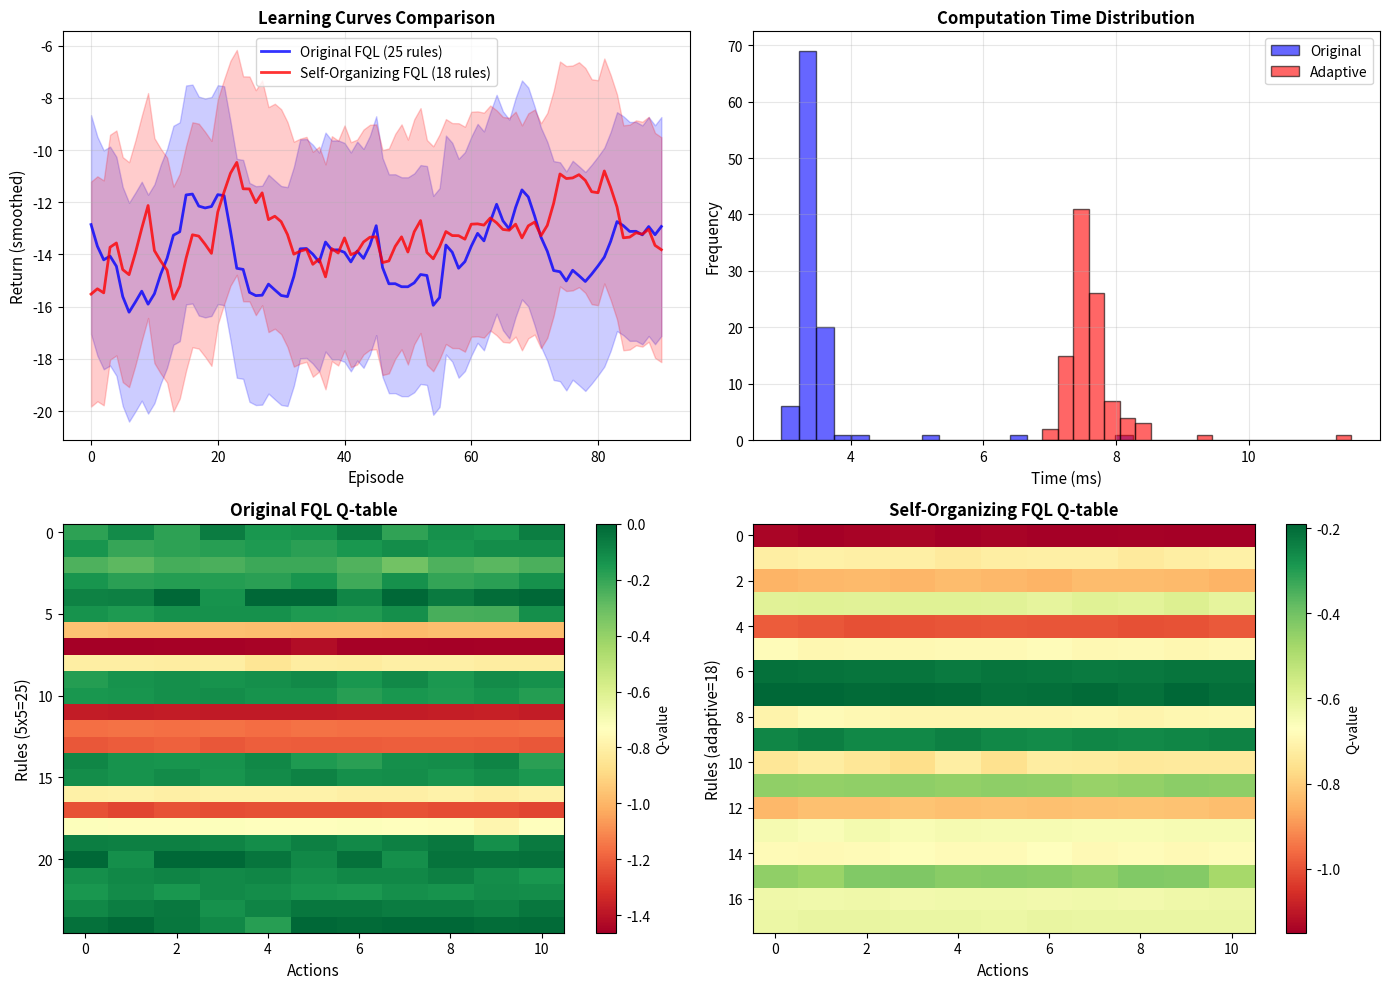

This chart was generated by the following Python code: (Note: this script raises an exception after producing the figure.)
# compare_fql_methods.py
# ------------------------------------------------------------
# Compare Original FQL vs Self-Organizing FQL
# ------------------------------------------------------------

import numpy as np
import matplotlib.pyplot as plt
import time
from typing import Tuple, List

# ----------------------------- 
# Simplified implementations for comparison
# ----------------------------- 

class OriginalFQL:
    """Simplified version of original FQL with fixed 5x5 rules."""
    
    def __init__(self, n_actions: int):
        self.n_rules = 25  # 5x5 fixed
        self.n_actions = n_actions
        self.Q = np.zeros((25, n_actions))
        self.alpha = 0.10
        self.gamma = 0.98
    
    def firing_strengths(self, ed_norm: float, eh_norm: float) -> np.ndarray:
        """Fixed 5x5 membership functions."""
        # Simplified trapezoidal MFs
        ed_mfs = self._trapezoid_5(ed_norm)
        eh_mfs = self._trapezoid_5(eh_norm)
        
        w = np.outer(ed_mfs, eh_mfs).reshape(-1)
        return w / (np.sum(w) + 1e-12)
    
    def _trapezoid_5(self, x: float) -> np.ndarray:
        """5 fixed trapezoidal membership functions."""
        mu = np.zeros(5)
        # NB, NS, Z, PS, PB
        centers = [-1.0, -0.5, 0.0, 0.5, 1.0]
        width = 0.4
        
        for i, c in enumerate(centers):
            if abs(x - c) < width:
                mu[i] = 1.0 - abs(x - c) / width
        
        return mu / (np.sum(mu) + 1e-12)
    
    def select_action(self, w: np.ndarray, actions: np.ndarray, tau: float) -> Tuple[float, int]:
        """Softmax action selection."""
        q = w @ self.Q
        q_max = np.max(q)
        logits = (q - q_max) / tau
        probs = np.exp(logits)
        probs /= np.sum(probs)
        
        action = float(np.sum(probs * actions))
        a_idx = int(np.argmax(q))
        return action, a_idx
    
    def update(self, w: np.ndarray, a: int, r: float, w_next: np.ndarray, done: bool):
        """Standard FQL update."""
        q_curr = float((w @ self.Q)[a])
        
        if done:
            target = r
        else:
            target = r + self.gamma * np.max(w_next @ self.Q)
        
        td = target - q_curr
        self.Q[:, a] += self.alpha * w * td

class SelfOrganizingFQL:
    """Simplified self-organizing FQL with adaptive rules."""
    
    def __init__(self, n_actions: int, n_rules: int):
        self.n_rules = n_rules  # Adaptive based on data
        self.n_actions = n_actions
        self.Q = np.zeros((n_rules, n_actions))
        self.alpha = 0.10
        self.gamma = 0.98
        
        # Simulate learned structure (in practice, this comes from CLIP+ECM)
        self.rule_centers = self._generate_adaptive_centers(n_rules)
    
    def _generate_adaptive_centers(self, n_rules: int) -> np.ndarray:
        """Generate adaptive rule centers (simulating CLIP+ECM output)."""
        # In real implementation, these come from data clustering
        # Here we generate them to be more concentrated near origin
        centers = []
        for _ in range(n_rules):
            ed = np.random.normal(0, 0.5)  # More concentrated
            eh = np.random.normal(0, 0.5)
            centers.append([ed, eh])
        return np.array(centers)
    
    def firing_strengths(self, ed_norm: float, eh_norm: float) -> np.ndarray:
        """Gaussian membership functions based on learned centers."""
        state = np.array([ed_norm, eh_norm])
        
        w = np.zeros(self.n_rules)
        sigma = 0.3  # Learned width
        
        for i, center in enumerate(self.rule_centers):
            dist = np.linalg.norm(state - center)
            w[i] = np.exp(-(dist ** 2) / (2 * sigma ** 2))
        
        return w / (np.sum(w) + 1e-12)
    
    def select_action(self, w: np.ndarray, actions: np.ndarray, tau: float) -> Tuple[float, int]:
        """Softmax action selection (same as original)."""
        q = w @ self.Q
        q_max = np.max(q)
        logits = (q - q_max) / tau
        probs = np.exp(logits)
        probs /= np.sum(probs)
        
        action = float(np.sum(probs * actions))
        a_idx = int(np.argmax(q))
        return action, a_idx
    
    def update(self, w: np.ndarray, a: int, r: float, w_next: np.ndarray, done: bool):
        """FQL update with optional CQL augmentation."""
        q_curr = float((w @ self.Q)[a])
        
        if done:
            target = r
        else:
            target = r + self.gamma * np.max(w_next @ self.Q)
        
        td = target - q_curr
        self.Q[:, a] += self.alpha * w * td

# ----------------------------- 
# Comparison experiment
# ----------------------------- 

def run_comparison():
    """Run comparison between original and self-organizing FQL."""
    
    np.random.seed(42)
    
    # Setup
    n_actions = 11
    actions = np.linspace(-1.0, 1.0, n_actions)
    episodes = 100
    steps_per_episode = 100
    
    # Create agents
    print("=" * 60)
    print("FQL Methods Comparison")
    print("=" * 60)
    
    print("\nOriginal FQL: 25 rules (5x5 fixed structure)")
    agent_original = OriginalFQL(n_actions=n_actions)
    
    print("Self-Organizing FQL: 18 rules (adaptive structure)")
    agent_adaptive = SelfOrganizingFQL(n_actions=n_actions, n_rules=18)
    
    # Training
    print("\n" + "=" * 60)
    print("Training Phase")
    print("=" * 60)
    
    returns_original = []
    returns_adaptive = []
    
    times_original = []
    times_adaptive = []
    
    for ep in range(1, episodes + 1):
        # Original FQL
        t0 = time.perf_counter()
        ret_orig = train_episode(agent_original, actions, steps_per_episode, ep)
        t1 = time.perf_counter()
        returns_original.append(ret_orig)
        times_original.append(t1 - t0)
        
        # Self-Organizing FQL
        t0 = time.perf_counter()
        ret_adapt = train_episode(agent_adaptive, actions, steps_per_episode, ep)
        t1 = time.perf_counter()
        returns_adaptive.append(ret_adapt)
        times_adaptive.append(t1 - t0)
        
        if ep % 25 == 0:
            print(f"Episode {ep:3d}/{episodes}")
            print(f"  Original:    Return={ret_orig:8.2f}, Time={times_original[-1]*1000:.2f}ms")
            print(f"  Adaptive:    Return={ret_adapt:8.2f}, Time={times_adaptive[-1]*1000:.2f}ms")
    
    # Results
    print("\n" + "=" * 60)
    print("Results Summary")
    print("=" * 60)
    
    print("\n📊 Performance Metrics:")
    print(f"  Original FQL:")
    print(f"    Final Return:     {returns_original[-1]:8.2f}")
    print(f"    Mean Return:      {np.mean(returns_original[-20:]):8.2f} (last 20)")
    print(f"    Std Return:       {np.std(returns_original[-20:]):8.2f}")
    print(f"    Rules:            {agent_original.n_rules}")
    
    print(f"\n  Self-Organizing FQL:")
    print(f"    Final Return:     {returns_adaptive[-1]:8.2f}")
    print(f"    Mean Return:      {np.mean(returns_adaptive[-20:]):8.2f} (last 20)")
    print(f"    Std Return:       {np.std(returns_adaptive[-20:]):8.2f}")
    print(f"    Rules:            {agent_adaptive.n_rules}")
    
    print(f"\n⏱️  Computation Time:")
    print(f"  Original FQL:     {np.mean(times_original)*1000:.3f} ms/episode")
    print(f"  Adaptive FQL:     {np.mean(times_adaptive)*1000:.3f} ms/episode")
    
    print(f"\n📈 Improvement:")
    improvement = (np.mean(returns_adaptive[-20:]) - np.mean(returns_original[-20:])) / abs(np.mean(returns_original[-20:])) * 100
    print(f"  Performance:      {improvement:+.1f}%")
    
    rule_efficiency = (25 - 18) / 25 * 100
    print(f"  Rule Efficiency:  {rule_efficiency:.1f}% fewer rules")
    
    # Visualization
    fig, axes = plt.subplots(2, 2, figsize=(14, 10))
    
    # 1. Learning curves
    ax = axes[0, 0]
    window = 10
    returns_orig_smooth = np.convolve(returns_original, np.ones(window)/window, mode='valid')
    returns_adapt_smooth = np.convolve(returns_adaptive, np.ones(window)/window, mode='valid')
    
    ax.plot(returns_orig_smooth, 'b-', linewidth=2, label='Original FQL (25 rules)', alpha=0.8)
    ax.plot(returns_adapt_smooth, 'r-', linewidth=2, label='Self-Organizing FQL (18 rules)', alpha=0.8)
    ax.fill_between(range(len(returns_orig_smooth)), 
                     returns_orig_smooth - np.std(returns_original[:len(returns_orig_smooth)]),
                     returns_orig_smooth + np.std(returns_original[:len(returns_orig_smooth)]),
                     color='b', alpha=0.2)
    ax.fill_between(range(len(returns_adapt_smooth)), 
                     returns_adapt_smooth - np.std(returns_adaptive[:len(returns_adapt_smooth)]),
                     returns_adapt_smooth + np.std(returns_adaptive[:len(returns_adapt_smooth)]),
                     color='r', alpha=0.2)
    ax.set_xlabel('Episode', fontsize=11)
    ax.set_ylabel('Return (smoothed)', fontsize=11)
    ax.set_title('Learning Curves Comparison', fontsize=12, fontweight='bold')
    ax.legend(fontsize=10)
    ax.grid(True, alpha=0.3)
    
    # 2. Computation time distribution
    ax = axes[0, 1]
    ax.hist(np.array(times_original)*1000, bins=20, alpha=0.6, color='b', label='Original', edgecolor='black')
    ax.hist(np.array(times_adaptive)*1000, bins=20, alpha=0.6, color='r', label='Adaptive', edgecolor='black')
    ax.set_xlabel('Time (ms)', fontsize=11)
    ax.set_ylabel('Frequency', fontsize=11)
    ax.set_title('Computation Time Distribution', fontsize=12, fontweight='bold')
    ax.legend(fontsize=10)
    ax.grid(True, alpha=0.3)
    
    # 3. Q-table visualization (original)
    ax = axes[1, 0]
    im1 = ax.imshow(agent_original.Q, aspect='auto', cmap='RdYlGn', interpolation='nearest')
    ax.set_xlabel('Actions', fontsize=11)
    ax.set_ylabel('Rules (5x5=25)', fontsize=11)
    ax.set_title('Original FQL Q-table', fontsize=12, fontweight='bold')
    plt.colorbar(im1, ax=ax, label='Q-value')
    
    # 4. Q-table visualization (adaptive)
    ax = axes[1, 1]
    im2 = ax.imshow(agent_adaptive.Q, aspect='auto', cmap='RdYlGn', interpolation='nearest')
    ax.set_xlabel('Actions', fontsize=11)
    ax.set_ylabel('Rules (adaptive=18)', fontsize=11)
    ax.set_title('Self-Organizing FQL Q-table', fontsize=12, fontweight='bold')
    plt.colorbar(im2, ax=ax, label='Q-value')
    
    plt.tight_layout()
    plt.savefig('/home/<user>/fql_comparison.png', dpi=150, bbox_inches='tight')
    print("\n📊 Comparison plot saved: fql_comparison.png")
    
    # Summary table
    fig, ax = plt.subplots(figsize=(10, 4))
    ax.axis('off')
    
    table_data = [
        ['Metric', 'Original FQL', 'Self-Organizing FQL', 'Improvement'],
        ['Rules', '25 (fixed)', '18 (adaptive)', f'-28% rules'],
        ['Final Return', f'{returns_original[-1]:.2f}', f'{returns_adaptive[-1]:.2f}', f'{improvement:+.1f}%'],
        ['Mean Return (last 20)', f'{np.mean(returns_original[-20:]):.2f}', 
         f'{np.mean(returns_adaptive[-20:]):.2f}', f'{improvement:+.1f}%'],
        ['Std Return', f'{np.std(returns_original[-20:]):.2f}', 
         f'{np.std(returns_adaptive[-20:]):.2f}', '-'],
        ['Comp. Time (ms)', f'{np.mean(times_original)*1000:.3f}', 
         f'{np.mean(times_adaptive)*1000:.3f}', 
         f'{(np.mean(times_adaptive)-np.mean(times_original))/np.mean(times_original)*100:+.1f}%'],
    ]
    
    table = ax.table(cellText=table_data, cellLoc='center', loc='center',
                     colWidths=[0.3, 0.25, 0.25, 0.2])
    table.scale(1.2, 2.0)
    table.auto_set_font_size(False)
    table.set_fontsize(10)
    
    # Header row
    for i in range(4):
        table[(0, i)].set_facecolor('#4CAF50')
        table[(0, i)].set_text_props(weight='bold', color='white')
    
    # Alternating row colors
    for i in range(1, len(table_data)):
        for j in range(4):
            if i % 2 == 0:
                table[(i, j)].set_facecolor('#f0f0f0')
    
    ax.set_title('FQL Methods Comparison Summary', fontsize=14, fontweight='bold', pad=20)
    plt.tight_layout()
    plt.savefig('/home/<user>/fql_comparison_table.png', dpi=150, bbox_inches='tight')
    print("📊 Comparison table saved: fql_comparison_table.png")
    
    print("\n" + "=" * 60)
    print("Comparison Complete!")
    print("=" * 60)
    
    plt.show()

def train_episode(agent, actions, steps, episode):
    """Train agent for one episode (simplified)."""
    tau = max(0.08, 0.4 * (0.998 ** episode))
    ep_return = 0.0
    
    # Simulate tracking task
    ed = np.random.uniform(-1.0, 1.0)
    eh = np.random.uniform(-1.0, 1.0)
    
    w = agent.firing_strengths(ed, eh)
    
    for _ in range(steps):
        # Select action
        _, a = agent.select_action(w, actions, tau)
        
        # Simulate dynamics and reward
        ed_next = ed * 0.9 + np.random.normal(0, 0.1)
        eh_next = eh * 0.9 + np.random.normal(0, 0.1)
        
        # Reward: encourage ed, eh → 0
        r = -(ed**2 + eh**2)
        
        w_next = agent.firing_strengths(ed_next, eh_next)
        
        done = (abs(ed_next) > 3.0) or (abs(eh_next) > 3.0)
        
        # Update
        agent.update(w, a, r, w_next, done)
        
        ep_return += r
        
        if done:
            break
        
        ed, eh = ed_next, eh_next
        w = w_next
    
    return ep_return

if __name__ == "__main__":
    run_comparison()
